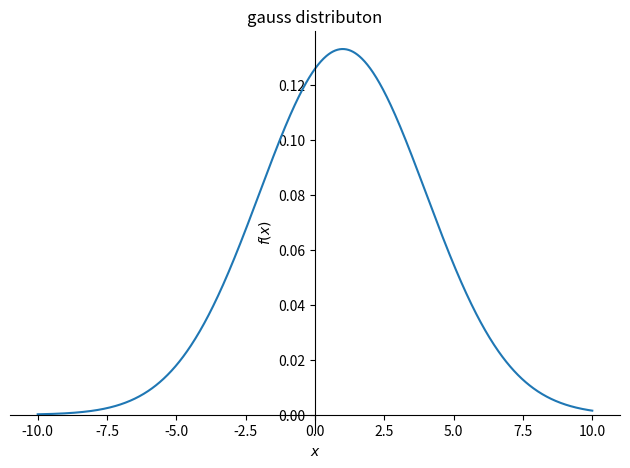
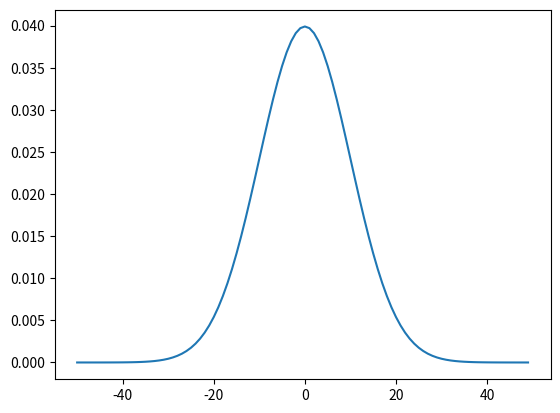

Reproduce these figures in Python, in order.
import sympy as sym
from sympy import Symbol
from sympy import pprint
import sympy.plotting as syp
import matplotlib.pyplot as plt

sigma=Symbol('sigma')
x=Symbol('x')
mu=Symbol('mu')
"""
print(2*sym.pi*sigma) #2*pi*sigma
print(sym.sqrt(2*sym.pi*sigma)) #sqrt(2)*sqrt(pi)*sqrt(sigma)
pprint(sym.sqrt(2*sym.pi*sigma)) #yukaridaki sonucu matematiksel ifade halinde basar
#pprint(2*sym.pi*sigma)
"""
part_1=1/(sym.sqrt(2*sym.pi*sigma**2))
part_2=sym.exp(-1*((x-mu)**2)/(2*sigma**2))
my_gauss_function=part_1*part_2
pprint(my_gauss_function)

syp.plot(my_gauss_function.subs({mu:1,sigma:3}),(x,-10,10),title='gauss distributon')
#fonksiyonun grafigini cizer



x_values=[]
y_values=[]
for value in range(-50,50):
    y=my_gauss_function.subs({mu:0,sigma:10,x:value}).evalf()
    y_values.append(y)
    x_values.append(value)
    print(value,y)
#(-5, 0.0117355108921433)
#(-4, 0.0119261143055990)
#(-3, 0.0121063544417139)
#(-2, 0.0122756713434441)
#(-1, 0.0124335335602443)
#(0, 0.0125794409230998)
#(1, 0.0127129271820175)
#(2, 0.0128335624865338)
#(3, 0.0129409556907849)
#(4, 0.0130347564658485)

plt.plot(x_values,y_values)
print(plt.show())
